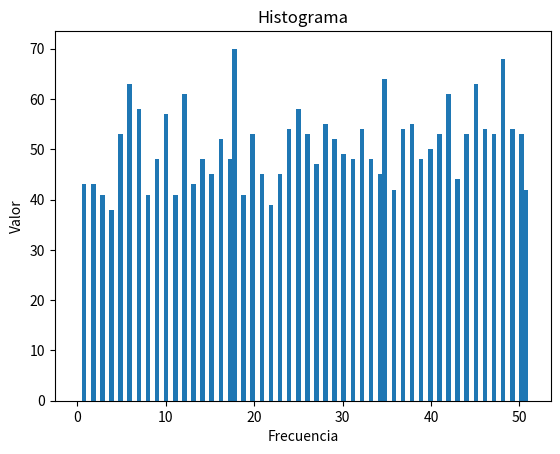

The matplotlib source for this figure: (Note: this script raises an exception after producing the figure.)
x = 10 #define el límite hasta donde llega el marcapaso 'i'. 
for i in range(x): #literalmente es, para i en el rango(10) 
    print(i) #imprime i

import random as rand #abre el módulo random para que hacer uso de sus herraminetas
import numpy as np #abre el módulo numpy para que hacer uso de sus herraminetas 
import matplotlib.pyplot as plt #abre el módulo matplotlib.pyplot para que hacer uso de sus herraminetas

l = list(range(1,101)) #crea una lista con los números enteros desde 1 hasta 100 y le asiganmos la variable 'l'
x = rand.sample(l,1) #elige un número aleatoriamente de la lista 'l' y lo asignamos a la variable 'x' 
dx = 1/x[0] #asigna el inverso del primer número de la lista 'l' a la variable 'dx' 
xp = np.arange(-5,5+dx,dx) # crea un vector con los elementos desde -5 hasta 5, con un espaciamiento de 'dx' entre los elementos del vector  

if x[0] in l[0:51]: #este command indica que ejecute el código identado debajo del mismo sólo si el primer elemento de la lista 'x', 'x[0]', esta dentro de los primeros 50 elementos de la lista 'l' 
    y = [] #crea una lista vacía
    for i in range(5000): 
        y.append(rand.sample(l,1)[0])
    bins = np.linspace(0, 51, 100)
    plt.hist(y,bins)
    plt.title('Histograma')
    plt.xlabel('Frecuencia')
    plt.ylabel('Valor')
    plt.show()
else:
    f = 1/2*np.sinh(xp)+np.cosh(xp)
    plt.plot(f,xp, label='$0.5 sinh(x)+cosh(x)$')
    plt.legend()
    plt.axis()
    plt.title('Gráfica')
    plt.xlabel('$x$')
    plt.ylabel('$f(x)$')
    plt.show()

print('¡Hola Mundo!') #imprime el texto '¡Hola Mundo!'
2*2 #multiplica 2 por 2
12341+1 #suma esos dos números
12342/2 #divide 12342 entre 2
print(2*2) #imprime la multiplicación
cuatro = 2*2 #asigna 2*2 a la variable cuatro
print(cuatro) #imprime la variable cuatro

print(cuatro)
print('cuatro')

type(2) #el command type() nos devuelve que tipo de información contiene dentro de los parentesis, en este caso esperamos que sea int (número entero)
type(2.) #al agregar el punto decimal en después del dos o cualquier número lo convierte en un número flotante o número real
a = 2. + 2 #al sumar un número flotante con un número entero obtenemos el número correcto, pero ¿de qué tipo será el número resultante, float ó integer?
print(a) #imprime a
type(a) #identifica el tipo de información que es a

'a'+1
'a'+1.

print('2'*2) #repite '2' consecutivamente dos veces
print('ab'*3) #concatena (repite al unir) el par de letras 'ab' tres veces 
print('ab'+'cd') #realiza la suma entre ambos pares de letras
print('ab' in 'abcd') #indaga si 'ab' esta en (in) 'abcd', tal cual como aparece
print('ab' in 'acdb') # Este ejemplo subraya algo importante, la manera en que busca 'ab' como un sólo elemento y no por separado.
print(('a' and 'b') in 'acbd') #Este ejemplo indica si ambos, 'a' y 'b', están en 'acbd' de manera individual, donde 'and' es en español 'y' 
print(('a' or 'b') in 'aced') #Esta linea pregunta si 'a' ó (or) 'b' están en la lista 'aced'

s = 'Es un gusto conocerlos' #asigno la frase 'Es un gusto conocerlos' a s
print(s[0:1]) #El número con el que inicia python es el cero y no uno, por lo tanto sólo imprimirá la primera letra de s ('E') y para en la segunda letra ('s') sin reportarla. 
print(s[:]) #Como no indicamos ninguno de los límites, imprimos a toda s 
print(s[-1:]) #También podemos contar hacia atrás, por ejemplo al escojer la última palabra de la frase al poner -1 como nuestro límite inferior
print(s[:-1]) #También sí ponemos en nuestro límite superior a -1, sin especificar él inferior, python supone que queremos a todos los lugares quienes ocupan números anteriores a -1. Por ejemplo, -2, -3, ... y nos regresa a todos los elementos de s menos él último
print(s[-10:-1])
print(s[12:21]) #Distintas maneras de seleccionar a la misma secuencia de letras

import string 
q = string.ascii_letters[22:40]
#empiecen a escribir su código en esta caja!


high = 100 # limite superior 
low = 0 # limite inferior
print("Por favor piensa en un número entre 0 y 100!") #imprime lo que esta en parentesis
while True: # ejecuta lo que esta identado y debajo de este command
    ans = (high+low)//2
    print("¿Es tu número "+str(ans)+"?") 
    x = input("Ingrese 'h' para indicar si la adivinanza fue muy alta ó 'l' para indicar que fue muy baja. Ingrese 'c' para indicar que lo adiviné correctamente.")
    if x == "h":
        high = ans
    elif x == "l":
        low = ans
    elif x == "c":
        break
    else: 
        print("Perdon pero no entendí tu input")
print("Fin de juego, tu número secreto fue: "+ str(ans))    